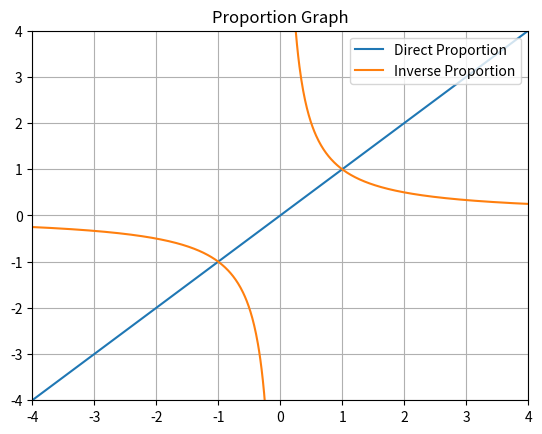

Reproduce this figure in Python.
import matplotlib.pyplot as plt
import numpy as np
x = np.arange(-5, 5, 0.01)
y1 = 1*x
y2 = 1/x
y2[500] = None
plt.plot(x, y1, label='Direct Proportion')
plt.plot(x, y2, label='Inverse Proportion')
plt.axis([-4, 4, -4, 4])
plt.legend(loc = "upper right")
plt.title("Proportion Graph")
plt.grid()
plt.show()